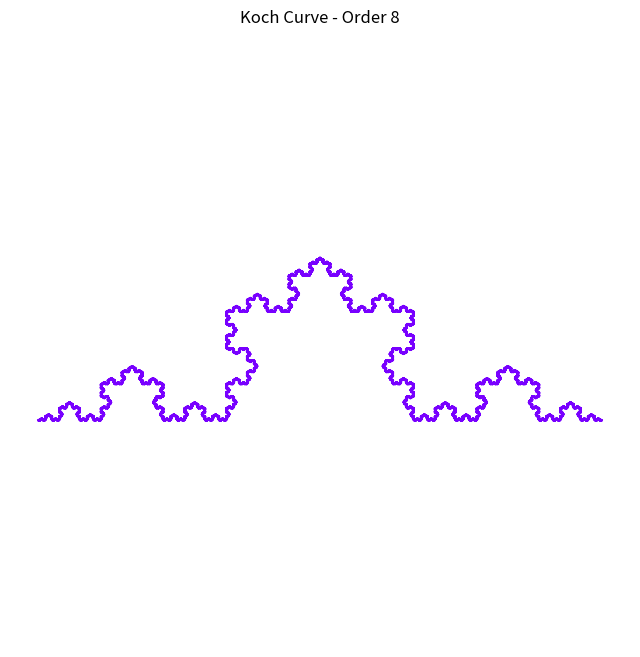

Here is the Python script that generated this plot:
import matplotlib.pyplot as plt
import numpy as np


def koch_curve(order, start, end):
    if order == 0:
        return np.array([start, end])

    vec = (end - start) / 3.0
    p1 = start + vec
    p2 = start + 2 * vec

    angle = np.pi / 3
    rotation_matrix = np.array(
        [[np.cos(angle), -np.sin(angle)], [np.sin(angle), np.cos(angle)]]
    )
    peak = p1 + np.dot(rotation_matrix, vec)

    points1 = koch_curve(order - 1, start, p1)
    points2 = koch_curve(order - 1, p1, peak)
    points3 = koch_curve(order - 1, peak, p2)
    points4 = koch_curve(order - 1, p2, end)

    return np.vstack([points1[:-1], points2[:-1], points3[:-1], points4])


def plot_koch_curve(order):
    start = np.array([0, 0])
    end = np.array([1, 0])
    points = koch_curve(order, start, end)

    plt.figure(figsize=(8, 8))
    plt.plot(points[:, 0], points[:, 1], color="#7800ff")
    plt.title(f"Koch Curve - Order {order}")
    plt.axis("equal")
    plt.axis("off")
    plt.show()


plot_koch_curve(8)
